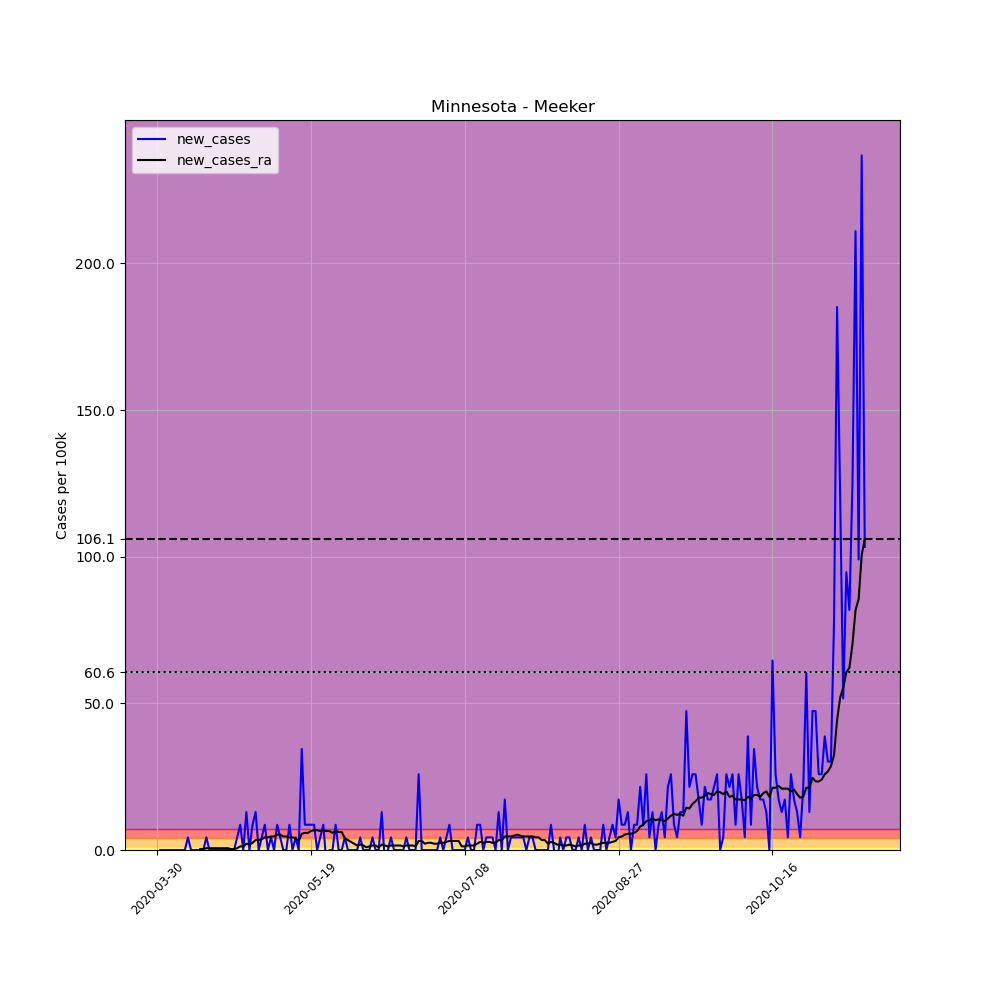

Data behind this chart, as committed beside it:
, date, county, state, fips, cases, deaths, COUNTY, STNAME, CTYNAME, POPESTIMATE2019, per_100k, new_cases, new_cases_ra
479714, 2020-03-30, Meeker, Minnesota, 27093, 1, 0, 93, Minnesota, Meeker, 23222, 4.306, , 
479715, 2020-03-31, Meeker, Minnesota, 27093, 1, 0, 93, Minnesota, Meeker, 23222, 4.306, 0.0, 
479716, 2020-04-01, Meeker, Minnesota, 27093, 1, 0, 93, Minnesota, Meeker, 23222, 4.306, 0.0, 
479717, 2020-04-02, Meeker, Minnesota, 27093, 1, 0, 93, Minnesota, Meeker, 23222, 4.306, 0.0, 
479718, 2020-04-03, Meeker, Minnesota, 27093, 1, 0, 93, Minnesota, Meeker, 23222, 4.306, 0.0, 
479719, 2020-04-04, Meeker, Minnesota, 27093, 1, 0, 93, Minnesota, Meeker, 23222, 4.306, 0.0, 
479720, 2020-04-05, Meeker, Minnesota, 27093, 1, 0, 93, Minnesota, Meeker, 23222, 4.306, 0.0, 
479721, 2020-04-06, Meeker, Minnesota, 27093, 1, 0, 93, Minnesota, Meeker, 23222, 4.306, 0.0, 
479722, 2020-04-07, Meeker, Minnesota, 27093, 1, 0, 93, Minnesota, Meeker, 23222, 4.306, 0.0, 
479723, 2020-04-08, Meeker, Minnesota, 27093, 1, 0, 93, Minnesota, Meeker, 23222, 4.306, 0.0, 
479724, 2020-04-09, Meeker, Minnesota, 27093, 2, 0, 93, Minnesota, Meeker, 23222, 8.613, 4.306, 
479725, 2020-04-10, Meeker, Minnesota, 27093, 2, 0, 93, Minnesota, Meeker, 23222, 8.613, 0.0, 
479726, 2020-04-11, Meeker, Minnesota, 27093, 2, 0, 93, Minnesota, Meeker, 23222, 8.613, 0.0, 
479727, 2020-04-12, Meeker, Minnesota, 27093, 2, 0, 93, Minnesota, Meeker, 23222, 8.613, 0.0, 
479728, 2020-04-13, Meeker, Minnesota, 27093, 2, 0, 93, Minnesota, Meeker, 23222, 8.613, 0.0, 0.3076
479729, 2020-04-14, Meeker, Minnesota, 27093, 2, 0, 93, Minnesota, Meeker, 23222, 8.613, 0.0, 0.3076
479730, 2020-04-15, Meeker, Minnesota, 27093, 3, 0, 93, Minnesota, Meeker, 23222, 12.92, 4.306, 0.6152
479731, 2020-04-16, Meeker, Minnesota, 27093, 3, 0, 93, Minnesota, Meeker, 23222, 12.92, 0.0, 0.6152
479732, 2020-04-17, Meeker, Minnesota, 27093, 3, 0, 93, Minnesota, Meeker, 23222, 12.92, 0.0, 0.6152
479733, 2020-04-18, Meeker, Minnesota, 27093, 3, 0, 93, Minnesota, Meeker, 23222, 12.92, 0.0, 0.6152
479734, 2020-04-19, Meeker, Minnesota, 27093, 3, 0, 93, Minnesota, Meeker, 23222, 12.92, 0.0, 0.6152
479735, 2020-04-20, Meeker, Minnesota, 27093, 3, 0, 93, Minnesota, Meeker, 23222, 12.92, 0.0, 0.6152
479736, 2020-04-21, Meeker, Minnesota, 27093, 3, 0, 93, Minnesota, Meeker, 23222, 12.92, 0.0, 0.6152
479737, 2020-04-22, Meeker, Minnesota, 27093, 3, 0, 93, Minnesota, Meeker, 23222, 12.92, 0.0, 0.6152
479738, 2020-04-23, Meeker, Minnesota, 27093, 3, 0, 93, Minnesota, Meeker, 23222, 12.92, 0.0, 0.3076
479739, 2020-04-24, Meeker, Minnesota, 27093, 3, 0, 93, Minnesota, Meeker, 23222, 12.92, 0.0, 0.3076
479740, 2020-04-25, Meeker, Minnesota, 27093, 4, 0, 93, Minnesota, Meeker, 23222, 17.23, 4.306, 0.6152
479741, 2020-04-26, Meeker, Minnesota, 27093, 6, 0, 93, Minnesota, Meeker, 23222, 25.84, 8.613, 1.23
479742, 2020-04-27, Meeker, Minnesota, 27093, 6, 0, 93, Minnesota, Meeker, 23222, 25.84, 0.0, 1.23
479743, 2020-04-28, Meeker, Minnesota, 27093, 9, 0, 93, Minnesota, Meeker, 23222, 38.76, 12.92, 2.153
479744, 2020-04-29, Meeker, Minnesota, 27093, 9, 0, 93, Minnesota, Meeker, 23222, 38.76, 0.0, 1.846
479745, 2020-04-30, Meeker, Minnesota, 27093, 11, 0, 93, Minnesota, Meeker, 23222, 47.37, 8.613, 2.461
479746, 2020-05-01, Meeker, Minnesota, 27093, 14, 0, 93, Minnesota, Meeker, 23222, 60.29, 12.92, 3.383
479747, 2020-05-02, Meeker, Minnesota, 27093, 14, 0, 93, Minnesota, Meeker, 23222, 60.29, 0.0, 3.383
479748, 2020-05-03, Meeker, Minnesota, 27093, 15, 0, 93, Minnesota, Meeker, 23222, 64.59, 4.306, 3.691
479749, 2020-05-04, Meeker, Minnesota, 27093, 17, 0, 93, Minnesota, Meeker, 23222, 73.21, 8.613, 4.306
479750, 2020-05-05, Meeker, Minnesota, 27093, 17, 0, 93, Minnesota, Meeker, 23222, 73.21, 0.0, 4.306
479751, 2020-05-06, Meeker, Minnesota, 27093, 18, 0, 93, Minnesota, Meeker, 23222, 77.51, 4.306, 4.614
479752, 2020-05-07, Meeker, Minnesota, 27093, 18, 0, 93, Minnesota, Meeker, 23222, 77.51, 0.0, 4.614
479753, 2020-05-08, Meeker, Minnesota, 27093, 20, 0, 93, Minnesota, Meeker, 23222, 86.13, 8.613, 5.229
479754, 2020-05-09, Meeker, Minnesota, 27093, 21, 0, 93, Minnesota, Meeker, 23222, 90.43, 4.306, 5.229
479755, 2020-05-10, Meeker, Minnesota, 27093, 21, 0, 93, Minnesota, Meeker, 23222, 90.43, 0.0, 4.614
479756, 2020-05-11, Meeker, Minnesota, 27093, 21, 0, 93, Minnesota, Meeker, 23222, 90.43, 0.0, 4.614
479757, 2020-05-12, Meeker, Minnesota, 27093, 23, 0, 93, Minnesota, Meeker, 23222, 99.04, 8.613, 4.306
479758, 2020-05-13, Meeker, Minnesota, 27093, 23, 0, 93, Minnesota, Meeker, 23222, 99.04, 0.0, 4.306
479759, 2020-05-14, Meeker, Minnesota, 27093, 24, 0, 93, Minnesota, Meeker, 23222, 103.4, 4.306, 3.999
479760, 2020-05-15, Meeker, Minnesota, 27093, 24, 0, 93, Minnesota, Meeker, 23222, 103.4, 0.0, 3.076
479761, 2020-05-16, Meeker, Minnesota, 27093, 32, 0, 93, Minnesota, Meeker, 23222, 137.8, 34.45, 5.537
479762, 2020-05-17, Meeker, Minnesota, 27093, 34, 0, 93, Minnesota, Meeker, 23222, 146.4, 8.613, 5.844
479763, 2020-05-18, Meeker, Minnesota, 27093, 36, 0, 93, Minnesota, Meeker, 23222, 155, 8.613, 5.844
479764, 2020-05-19, Meeker, Minnesota, 27093, 38, 0, 93, Minnesota, Meeker, 23222, 163.6, 8.613, 6.459
479765, 2020-05-20, Meeker, Minnesota, 27093, 40, 0, 93, Minnesota, Meeker, 23222, 172.3, 8.613, 6.767
479766, 2020-05-21, Meeker, Minnesota, 27093, 40, 0, 93, Minnesota, Meeker, 23222, 172.3, 0.0, 6.767
479767, 2020-05-22, Meeker, Minnesota, 27093, 41, 0, 93, Minnesota, Meeker, 23222, 176.6, 4.306, 6.459
479768, 2020-05-23, Meeker, Minnesota, 27093, 43, 0, 93, Minnesota, Meeker, 23222, 185.2, 8.613, 6.767
479769, 2020-05-24, Meeker, Minnesota, 27093, 42, 0, 93, Minnesota, Meeker, 23222, 180.9, -4.306, 6.459
479770, 2020-05-25, Meeker, Minnesota, 27093, 42, 0, 93, Minnesota, Meeker, 23222, 180.9, 0.0, 6.459
479771, 2020-05-26, Meeker, Minnesota, 27093, 42, 0, 93, Minnesota, Meeker, 23222, 180.9, 0.0, 5.844
479772, 2020-05-27, Meeker, Minnesota, 27093, 44, 0, 93, Minnesota, Meeker, 23222, 189.5, 8.613, 6.459
479773, 2020-05-28, Meeker, Minnesota, 27093, 44, 0, 93, Minnesota, Meeker, 23222, 189.5, 0.0, 6.152
... 171 more rows
